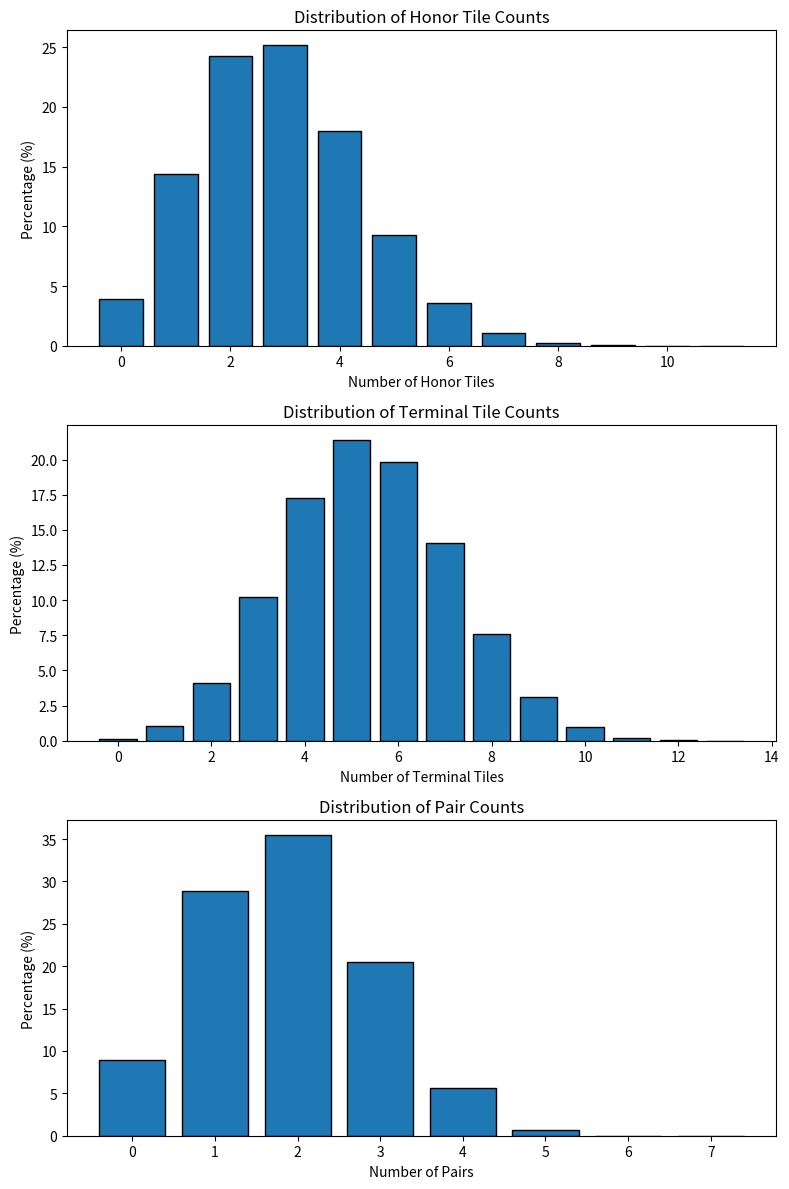

Write the Python code that produced this figure.
import random
from tqdm import tqdm
from collections import Counter
import matplotlib.pyplot as plt

# Define tile pool: numbered suits (m, p, s) and honor tiles (z)
number_tiles = [f"{num}{suit}" for suit in ['m', 'p', 's'] for num in range(1, 10)]
honor_tiles = [f"{num}z" for num in range(1, 8)]
all_tiles = number_tiles + honor_tiles

def generate_hand():
    """Randomly generate a 14-tile hand (with replacement)."""
    return [random.choice(all_tiles) for _ in range(14)]

def count_honors(hand):
    """Count the number of honor tiles in the hand."""
    return sum(1 for t in hand if t.endswith('z'))

def count_terminals(hand):
    """
    Count the number of terminal tiles in the hand:
    honor tiles or numbered tiles of rank 1 or 9.
    """
    total = 0
    for t in hand:
        if t.endswith('z'):
            total += 1
        else:
            rank = int(t[:-1])
            if rank in (1, 9):
                total += 1
    return total

def count_pairs(hand):
    """
    Count the number of pairs in the hand:
    exactly two of the same tile counts as one pair;
    three or four of a kind do not count as pairs here.
    """
    freq = Counter(hand)
    return sum(1 for c in freq.values() if c == 2)

# Number of simulations
simulations = 1_000_000

# Distributions and running totals
dist_honors = Counter()
dist_terminals = Counter()
dist_pairs = Counter()
sum_honors = 0
sum_terminals = 0
sum_pairs = 0

for _ in tqdm(range(simulations), desc="Simulating"):
    hand = generate_hand()
    h = count_honors(hand)
    t = count_terminals(hand)
    p = count_pairs(hand)
    dist_honors[h] += 1
    dist_terminals[t] += 1
    dist_pairs[p] += 1
    sum_honors += h
    sum_terminals += t
    sum_pairs += p

# Compute averages
avg_honors = sum_honors / simulations
avg_terminals = sum_terminals / simulations
avg_pairs = sum_pairs / simulations

print(f"Average number of honor tiles: {avg_honors:.2f}")
print(f"Average number of terminal tiles: {avg_terminals:.2f}")
print(f"Average number of pairs: {avg_pairs:.2f}")

# Plot distributions as percentages
fig, axes = plt.subplots(3, 1, figsize=(8, 12), tight_layout=True)

# Honor tile percentage distribution
x_h, y_h = zip(*sorted(dist_honors.items()))
y_h_pct = [count / simulations * 100 for count in y_h]
axes[0].bar(x_h, y_h_pct, edgecolor='black')
axes[0].set_xlabel("Number of Honor Tiles")
axes[0].set_ylabel("Percentage (%)")
axes[0].set_title("Distribution of Honor Tile Counts")

# Terminal tile percentage distribution
x_t, y_t = zip(*sorted(dist_terminals.items()))
y_t_pct = [count / simulations * 100 for count in y_t]
axes[1].bar(x_t, y_t_pct, edgecolor='black')
axes[1].set_xlabel("Number of Terminal Tiles")
axes[1].set_ylabel("Percentage (%)")
axes[1].set_title("Distribution of Terminal Tile Counts")

# Pair count percentage distribution
x_p, y_p = zip(*sorted(dist_pairs.items()))
y_p_pct = [count / simulations * 100 for count in y_p]
axes[2].bar(x_p, y_p_pct, edgecolor='black')
axes[2].set_xlabel("Number of Pairs")
axes[2].set_ylabel("Percentage (%)")
axes[2].set_title("Distribution of Pair Counts")

plt.show()
